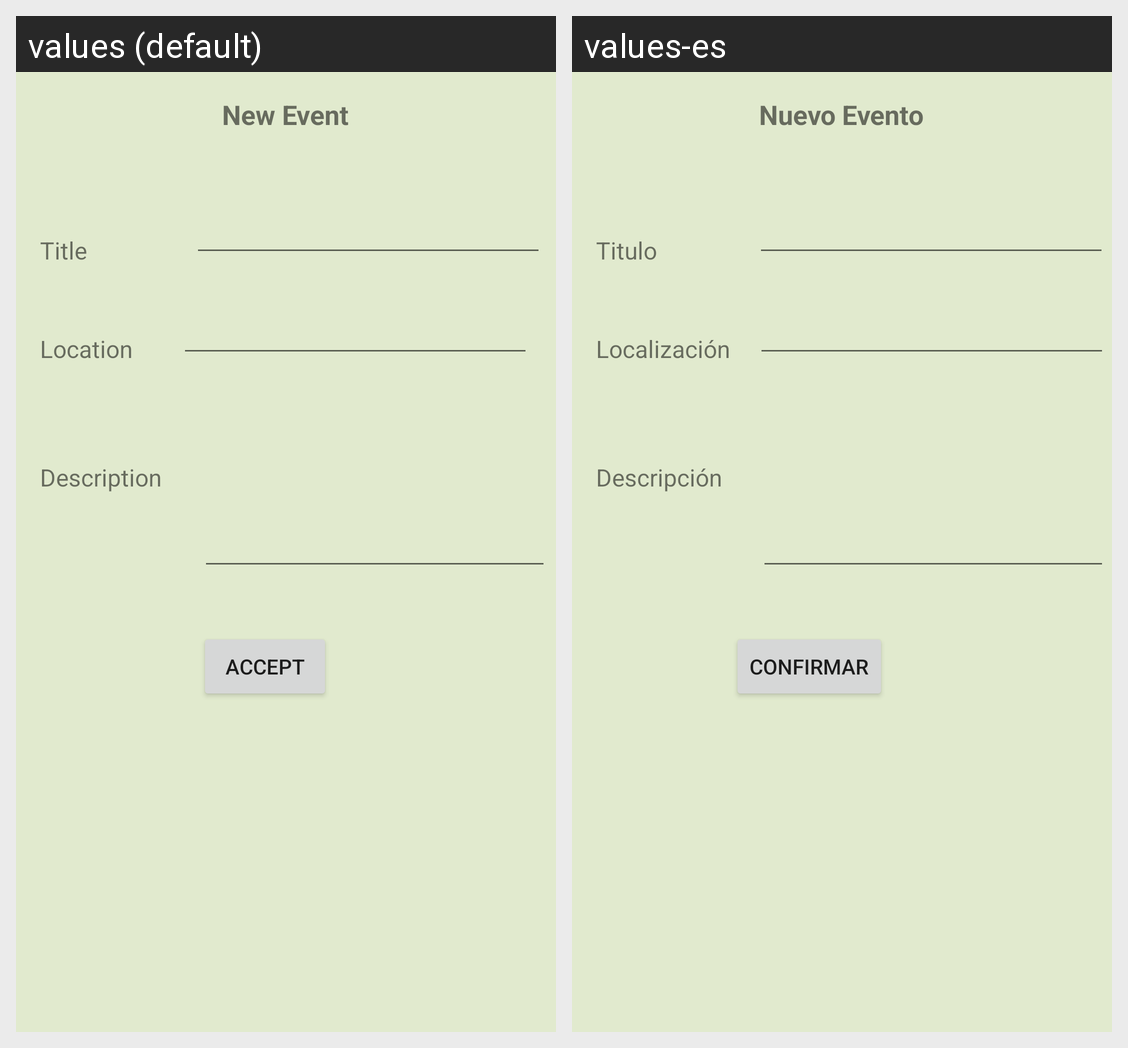

Strings drawn on this Android screen and how each of the app's shown locales translates them:
Android screen res/layout/activity_add_cita.xml rendered under 2 locales, left to right: values (default), values-es. Device: Nexus 5 (rendered at 1080×1920; each locale shown at half size, 540×960, under a caption strip naming it); theme AppTheme.
Strings drawn on this screen, with the default value and each locale's value (text and hints the layout hard-codes, and strings that could not be matched under every locale, appear in the picture but are not listed):

eventoDesc
  values: Description
  values-es: Descripción

eventoTituloEvent
  values: Title
  values-es: Titulo

eventoLugar
  values: Location
  values-es: Localización

btnConfirmar
  values: Accept
  values-es: Confirmar

eventoTitulo
  values: New Event
  values-es: Nuevo Evento
